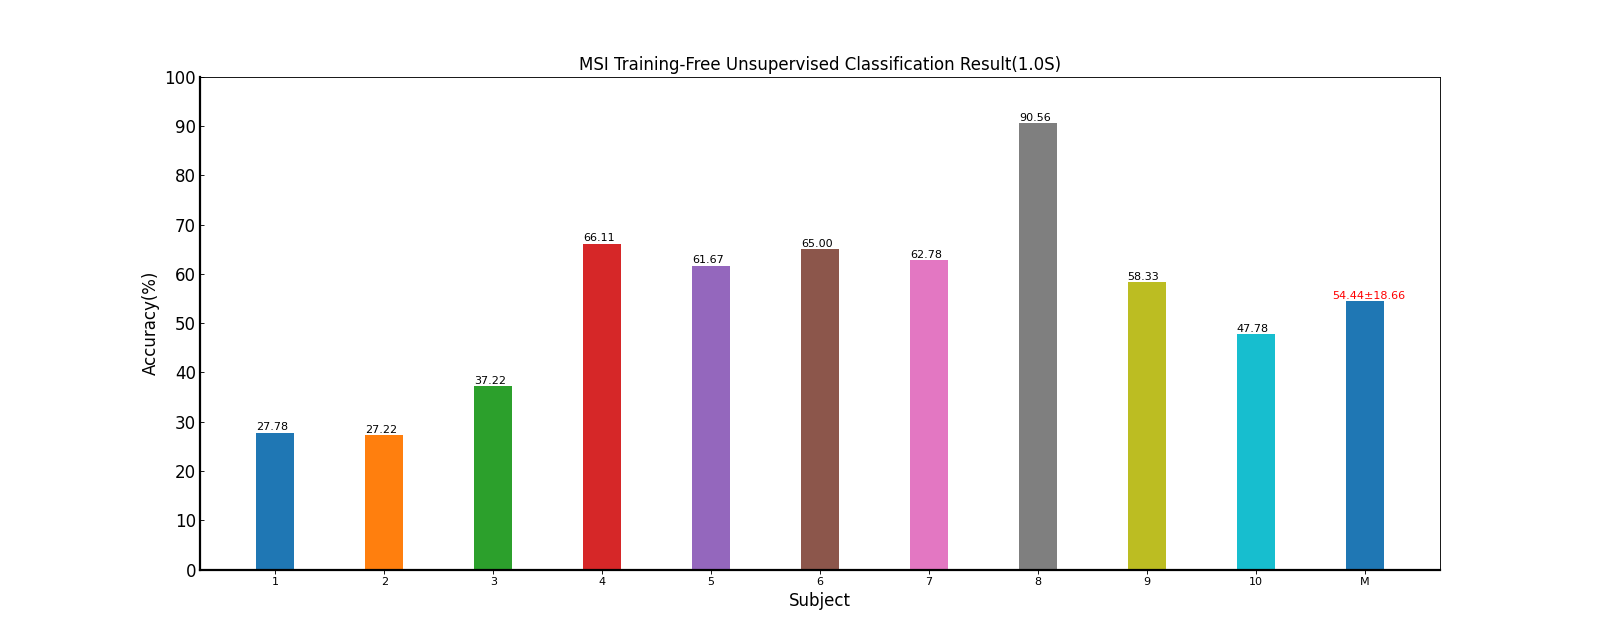

Data behind this chart, as committed beside it:
Fold1, Mean±Std
27.78, 27.78±nan
27.22, 27.22±nan
37.22, 37.22±nan
66.11, 66.11±nan
61.67, 61.67±nan
65.00, 65.00±nan
62.78, 62.78±nan
90.56, 90.56±nan
58.33, 58.33±nan
47.78, 47.78±nan
54.44, 54.44±18.66
